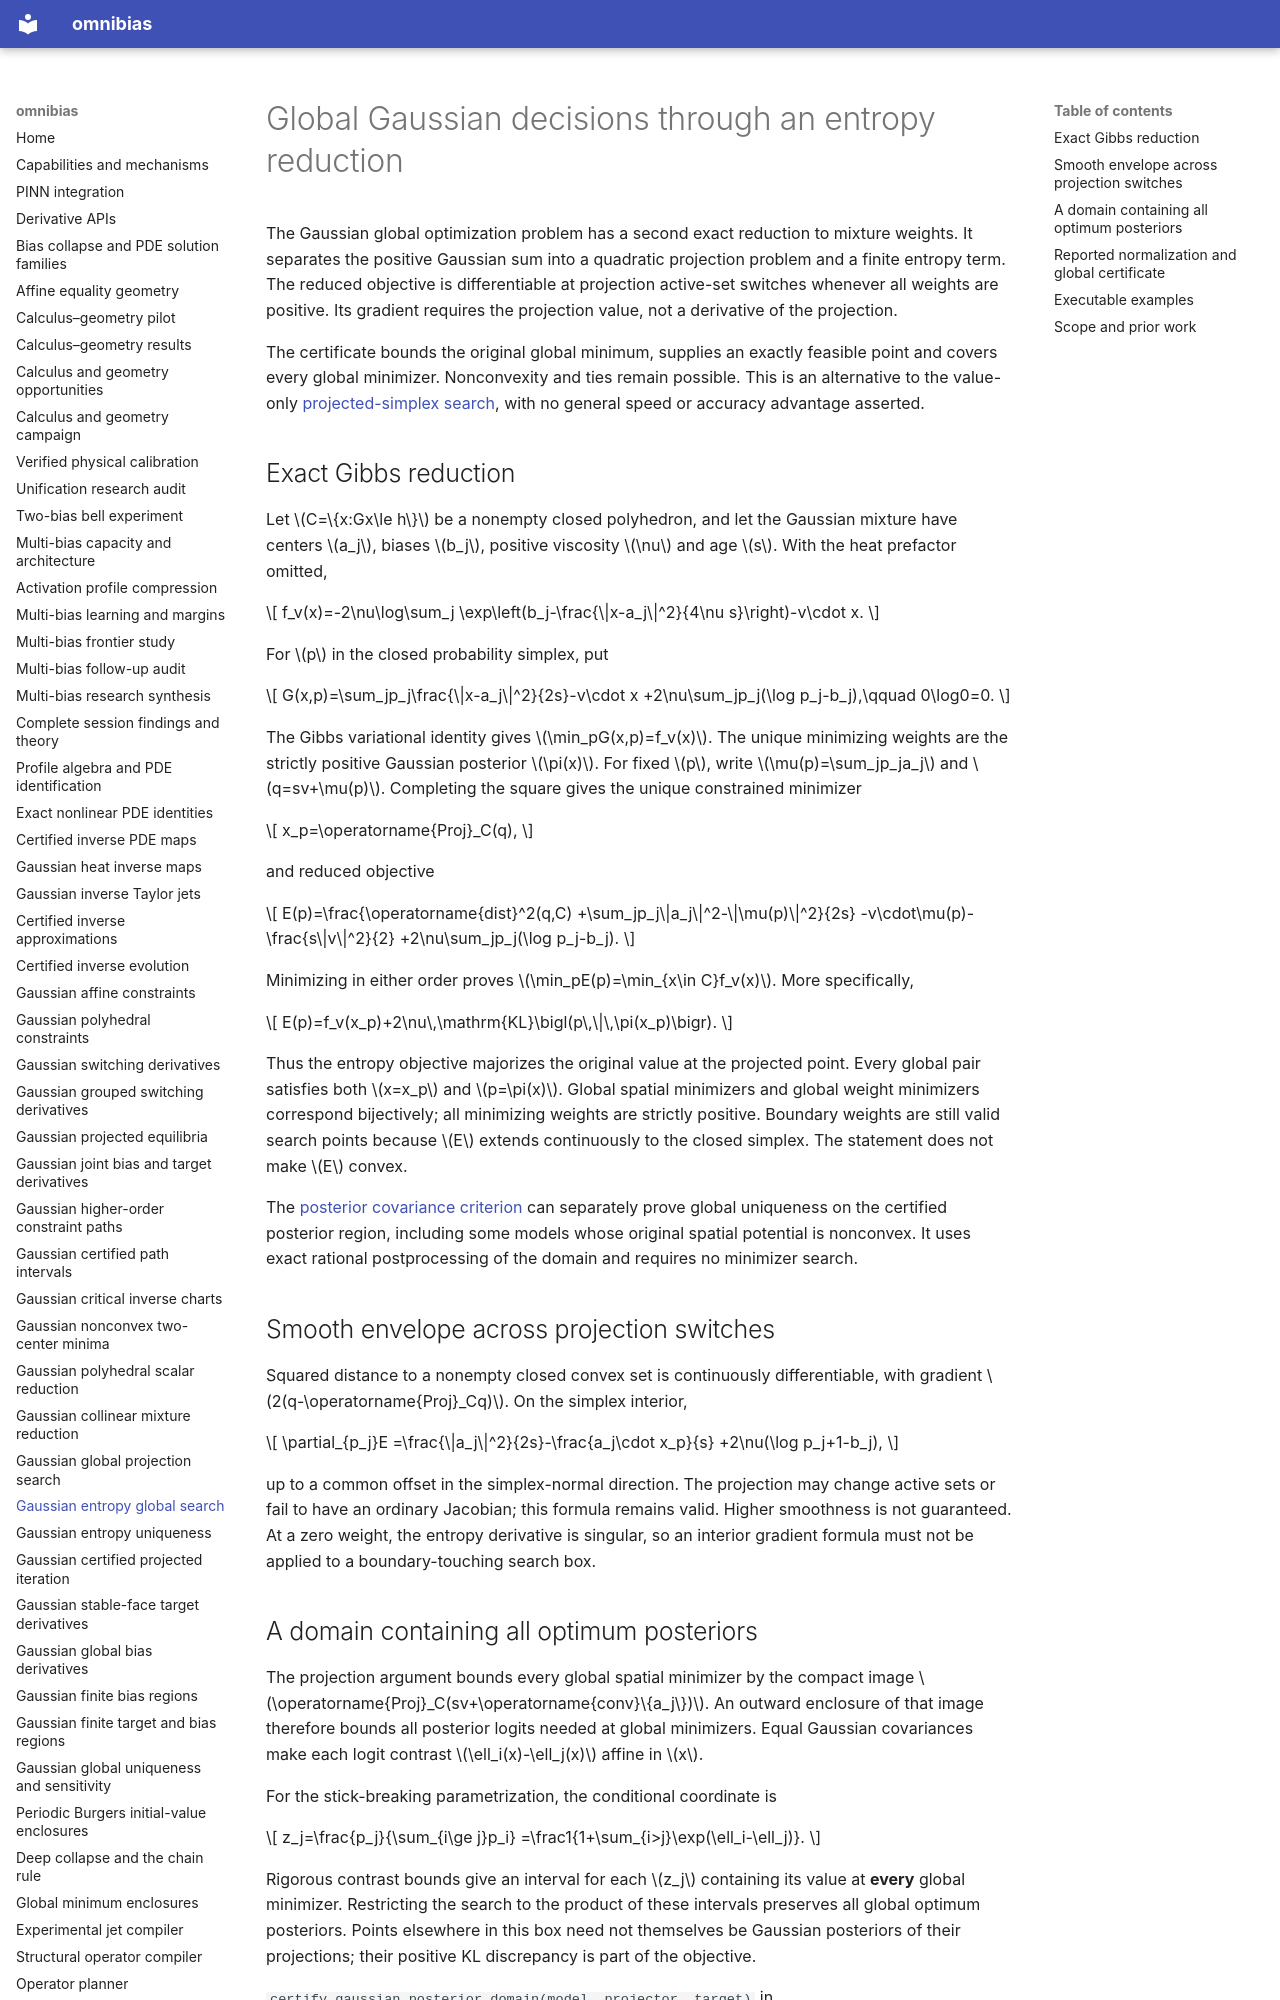

repository: derivon-ai/omnibias · page: gaussian-entropy-global/index.html · generator: mkdocs

# Global Gaussian decisions through an entropy reduction

The Gaussian global optimization problem has a second exact reduction to
mixture weights. It separates the positive Gaussian sum into a quadratic
projection problem and a finite entropy term. The reduced objective is
differentiable at projection active-set switches whenever all weights are
positive. Its gradient requires the projection value, not a derivative of the
projection.

The certificate bounds the original global minimum, supplies an exactly
feasible point and covers every global minimizer. Nonconvexity and ties remain
possible. This is an alternative to the value-only
[projected-simplex search](gaussian-projection-global.md), with no general
speed or accuracy advantage asserted.

## Exact Gibbs reduction

Let \(C=\{x:Gx\le h\}\) be a nonempty closed polyhedron, and let
the Gaussian mixture have centers \(a_j\), biases \(b_j\), positive
viscosity \(\nu\) and age \(s\). With the heat prefactor omitted,

\[
f_v(x)=-2\nu\log\sum_j
\exp\left(b_j-\frac{\|x-a_j\|^2}{4\nu s}\right)-v\cdot x.
\]

For \(p\) in the closed probability simplex, put

\[
G(x,p)=\sum_jp_j\frac{\|x-a_j\|^2}{2s}-v\cdot x
+2\nu\sum_jp_j(\log p_j-b_j),\qquad 0\log0=0.
\]

The Gibbs variational identity gives
\(\min_pG(x,p)=f_v(x)\). The unique minimizing weights are the
strictly positive Gaussian posterior \(\pi(x)\). For fixed \(p\),
write \(\mu(p)=\sum_jp_ja_j\) and \(q=sv+\mu(p)\).
Completing the square gives the unique constrained minimizer

\[
x_p=\operatorname{Proj}_C(q),
\]

and reduced objective

\[
E(p)=\frac{\operatorname{dist}^2(q,C)
+\sum_jp_j\|a_j\|^2-\|\mu(p)\|^2}{2s}
-v\cdot\mu(p)-\frac{s\|v\|^2}{2}
+2\nu\sum_jp_j(\log p_j-b_j).
\]

Minimizing in either order proves \(\min_pE(p)=\min_{x\in C}f_v(x)\).
More specifically,

\[
E(p)=f_v(x_p)+2\nu\,\mathrm{KL}\bigl(p\,\|\,\pi(x_p)\bigr).
\]

Thus the entropy objective majorizes the original value at the projected
point. Every global pair satisfies both \(x=x_p\) and \(p=\pi(x)\).
Global spatial minimizers and global weight minimizers correspond bijectively;
all minimizing weights are strictly positive. Boundary weights are still
valid search points because \(E\) extends continuously to the closed
simplex. The statement does not make \(E\) convex.

The [posterior covariance criterion](gaussian-entropy-uniqueness.md) can
separately prove global uniqueness on the certified posterior region, including
some models whose original spatial potential is nonconvex. It uses exact
rational postprocessing of the domain and requires no minimizer search.

## Smooth envelope across projection switches

Squared distance to a nonempty closed convex set is continuously differentiable,
with gradient \(2(q-\operatorname{Proj}_Cq)\). On the simplex interior,

\[
\partial_{p_j}E
=\frac{\|a_j\|^2}{2s}-\frac{a_j\cdot x_p}{s}
+2\nu(\log p_j+1-b_j),
\]

up to a common offset in the simplex-normal direction. The projection may
change active sets or fail to have an ordinary Jacobian; this formula remains
valid. Higher smoothness is not guaranteed. At a zero weight, the entropy
derivative is singular, so an interior gradient formula must not be applied
to a boundary-touching search box.
